Run: headless pygame with SDL's dummy video driver; simulated clock (each Clock.tick advances the game by its frame time, no real sleeping); random seed 0; keys injected as events and as key.get_pressed() state; mouse plan: one left click at the window centre at the start of phase 2, then a move to the lower-right quarter at the start of phase 3.
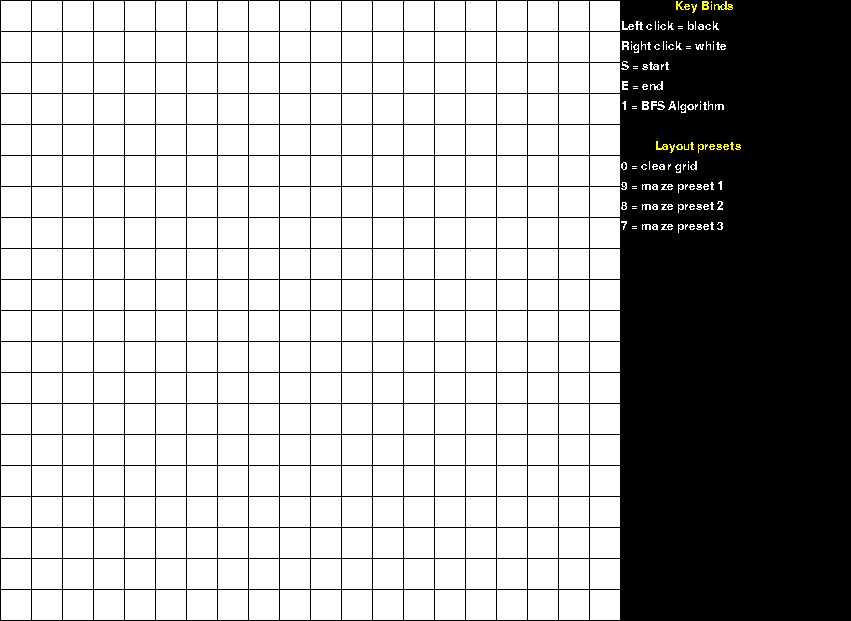
Frame 1 of 4 · flips 1–60 · no input
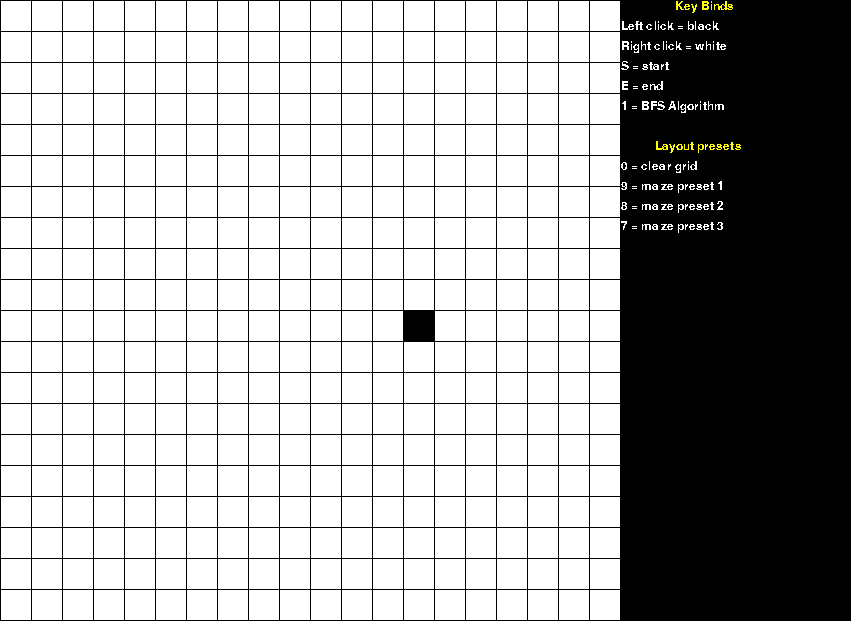
Frame 2 of 4 · flips 61–180 · clicked the window centre · tapped SPACE, RETURN · held RIGHT (→), D
Frame 3 of 4 · flips 181–300 · moved the mouse to the lower-right quarter · held DOWN (↓), S · screen unchanged from frame 2, image omitted
Frame 4 of 4 · flips 301–420 · held LEFT (←), A, UP (↑), W · screen unchanged from frame 3, image omitted

The pygame program that drew these frames:

import pygame
import time
import sys
from queue import Queue
import os
import math

class spot:
    def __init__(self, x, y):
        self.xCoord = x
        self.yCoord = y
        self.value = 0

    def printG(self):
        print(grid(self.width,self.height))

    
def createGrid(grid,numOfRows,numOfColumns):
    for x in range(numOfRows):
        grid.append([]) # Add an empty array that will hold each cell in this row
        for y in range(numOfColumns):
            grid[x].append(0)  # Append a cell
            grid[x][y] = spot(x, y)
    return grid

def drawGrid(grid):
    screen.fill(colorDict["black"]) # Set the screen background
    # Draw the grid
    for row in range(20):
        for column in range(20):
            if grid[row][column].value == 0:
                color = colorDict["white"]
            elif grid[row][column].value == 1:
                color = colorDict["black"]
            elif grid[row][column].value == 2:
                color = colorDict["green"]
            elif grid[row][column].value == 3:
                color = colorDict["red"]
            elif grid[row][column].value == 4:
                color = colorDict["blue"]
            elif grid[row][column].value == 5: # Used for visual trail
                color = colorDict["blue"]

            draw = pygame.draw.rect(screen,
                        color,
                        [(MARGIN + WIDTH) * column + MARGIN,
                        (MARGIN + HEIGHT) * row + MARGIN,
                        WIDTH,
                        HEIGHT])

            drawText()

    clock.tick(60) # Limit to 60 frames per second
    pygame.display.flip() # Updates screen after drawing

def drawText():
    # render text
    keyBindsDict = {"Left click": "black",
                    "Right click": "white",
                    "S": "start",
                    "E": "end", 
                    "1": "BFS Algorithm"
                    }
    label = myfont.render("Key Binds", 0, (255,255,0))
    screen.blit(label, (675, 0))
    x,y = 621,20
    for key in keyBindsDict:
        label = myfont.render(key + " = " + keyBindsDict.get(key), 0, (255,255,255))
        screen.blit(label, (x, y))
        y += 20
    y += 20

    presetsDict = {"0": "clear grid",
                   "9": "maze preset 1",
                   "8": "maze preset 2",
                   "7": "maze preset 3",
                    }
    label = myfont.render("Layout presets", 0, (255,255,0))
    screen.blit(label, (655, y))
    y += 20
    for key in presetsDict:
        label = myfont.render(key + " = " + presetsDict.get(key), 0, (255,255,255))
        screen.blit(label, (x, y))
        y += 20   

def findStart(grid):
    print("    Finding start location...", end="\n")
    for row in range(len(grid)):
        for column in range(len(grid[0])):
            if grid[row][column].value == 2:
                print("    Start location: ", str(tuple([row, column])), end="\n")
                return tuple([row, column])
    return None

def findEnd(grid):
    print("    Finding end location...", end="\n")
    for row in range(len(grid)):
        for column in range(len(grid[0])):
            if grid[row][column].value == 3:
                print("    End location: ", str(tuple([row, column])), end="\n")
                return tuple([row, column])
    return None

def BFS(grid, start, end):
    queue = [start]
    visited = set()

    while len(queue) != 0:
        if queue[0] == start:
            path = [queue.pop(0)]
        else:
            path = queue.pop(0)
        front = path[-1]
        if front == end:
            removeVisualTrail(grid)
            path = path[1:-1] # removes first and last coordinate in list
            return path
        elif front not in visited:
            for adjacentSpot in getAdjacentSpots(grid, front, visited):
                newPath = list(path)
                newPath.append(adjacentSpot)
                queue.append(newPath)

                x,y=adjacentSpot
                if grid[x][y].value == 0:
                    grid[x][y].value = 5
                    drawGrid(grid)

            visited.add(front)
    return None

def getAdjacentSpots(grid, spot, visited):
    spots = list()

    if spot[0]-1 >= 0 and spot[0]-1 <= 19: # Up
        spots.append((spot[0]-1, spot[1]))
    if spot[1]+1 >= 0 and spot[1]+1 <= 19: # Right
        spots.append((spot[0], spot[1]+1))
    if spot[0]+1 >= 0 and spot[0]+1 <= 19: # Down
        spots.append((spot[0]+1, spot[1]))
    if spot[1]-1 >= 0 and spot[1]-1 <= 19: # Left   
        spots.append((spot[0], spot[1]-1)) 
    if spot[0]-1 >= 0 and spot[0]-1 <= 19 and spot[1]-1 >= 0 and spot[1]-1 <= 19: # up left
        spots.append((spot[0]-1, spot[1]-1)) 
    if spot[0]+1 >= 0 and spot[0]+1 <= 19 and spot[1]-1 >= 0 and spot[1]-1 <= 19: # down left
        spots.append((spot[0]+1, spot[1]-1)) 
    if spot[0]+1 >= 0 and spot[0]+1 <= 19 and spot[1]+1 >= 0 and spot[1]+1 <= 19: # down right
        spots.append((spot[0]+1, spot[1]+1))
    if spot[0]-1 >= 0 and spot[0]-1 <= 19 and spot[1]+1 >= 0 and spot[1]+1 <= 19: # up right
        spots.append((spot[0]-1, spot[1]+1))

    final = list()
    for i in spots:
        if grid[i[0]][i[1]].value != 1 and i not in visited:
            final.append(i)
    return final

def removeVisualTrail(grid):
    for row in range(len(grid)):
        for column in range(len(grid[0])):
            if grid[row][column].value == 5:
                grid[row][column].value = 0
    drawGrid(grid)

def quit():
    print("Closing application.")
    pygame.quit()
    raise SystemExit(0)


def main(grid):
    # Main loop. Runs until the user hit the close button
    while running == True:
        for event in pygame.event.get():  # For every event the user does
            if event.type == pygame.QUIT:  # If user clicked close
                quit()  # Closes the program
            try:
                # Code for placing walls
                if pygame.mouse.get_pressed()[0]: # If the user holds left click
                    pos = pygame.mouse.get_pos() # Gets the mouse position
                    column = pos[0] // (WIDTH + MARGIN) # Change the x screen coordinate to grid coordinate
                    row = pos[1] // (HEIGHT + MARGIN) # Change the y screen coordinate to grid coordinate
                    grid[row][column].value = 1 # Set that grid location to 1

                # Code for placing White spaces
                elif pygame.mouse.get_pressed()[2]: # If the user holds right click
                    pos = pygame.mouse.get_pos() # Gets the mouse position
                    column = pos[0] // (WIDTH + MARGIN) # Change the x screen coordinate to grid coordinate
                    row = pos[1] // (HEIGHT + MARGIN) # Change the y screen coordinate to grid coordinate
                    grid[row][column].value = 0 # Set that grid location to 0
                    
                elif event.type == pygame.KEYDOWN: # If the user clicks a button
                    pos = pygame.mouse.get_pos() # Gets the mouse position
                    column = pos[0] // (WIDTH + MARGIN) # Change the x screen coordinate to grid coordinate
                    row = pos[1] // (HEIGHT + MARGIN) # Change the y screen coordinate to grid coordinate
                    # code for Placing the start position
                    if event.key == pygame.K_s: # if the button clicked was S
                        grid[row][column].value = 2 # Set that grid location to 2
                        print("Start Grid coordinates:", row, column, end="\n\n")
                    # code for Placing the end position
                    elif event.key == pygame.K_e: # if the button clicked was F
                        grid[row][column].value = 3 # Set that grid location to 3
                        print("End Grid coordinates:", row, column, end="\n\n")
                    # Debug code for printing the grid
                    elif event.key == pygame.K_g: # if the button clicked was G
                        print(grid.value, end="\n\n")
                    # code for BFS algorithm
                    elif event.key == pygame.K_1: # if the button clicked was 1
                        print("Starting BFS algorithm...", end="\n")
                        start = findStart(grid) # Finds start location
                        if start == None: # If start location does not exist
                            print("BFS canceled because start location was missing", end="\n\n")

                        else:
                            end = findEnd(grid)
                            if end == None: # If end location does not exist
                                print("BFS canceled because end location was missing", end="\n\n")

                            else: # If Start and End locations exist, run this
                                try:
                                    path = (BFS(grid, start, end)) # Gets the path coordinates
                                    for i in path:
                                        x,y = i
                                        grid[x][y].value = 4 # Places path in grid
                                    print("Finished BFS algorithm.", end="\n\n")
                                except TypeError: # Needed if path is blocked
                                    print("No path found.", end="\n\n")
                                    removeVisualTrail(grid)
                    # Clears the board
                    elif event.key == pygame.K_0: # if the button clicked was 0         
                        emptyGrid = [
                            [0, 0, 0, 0, 0, 0, 0, 0, 0, 0, 0, 0, 0, 0, 0, 0, 0, 0, 0, 0],
                            [0, 0, 0, 0, 0, 0, 0, 0, 0, 0, 0, 0, 0, 0, 0, 0, 0, 0, 0, 0], 
                            [0, 0, 0, 0, 0, 0, 0, 0, 0, 0, 0, 0, 0, 0, 0, 0, 0, 0, 0, 0], 
                            [0, 0, 0, 0, 0, 0, 0, 0, 0, 0, 0, 0, 0, 0, 0, 0, 0, 0, 0, 0], 
                            [0, 0, 0, 0, 0, 0, 0, 0, 0, 0, 0, 0, 0, 0, 0, 0, 0, 0, 0, 0], 
                            [0, 0, 0, 0, 0, 0, 0, 0, 0, 0, 0, 0, 0, 0, 0, 0, 0, 0, 0, 0], 
                            [0, 0, 0, 0, 0, 0, 0, 0, 0, 0, 0, 0, 0, 0, 0, 0, 0, 0, 0, 0], 
                            [0, 0, 0, 0, 0, 0, 0, 0, 0, 0, 0, 0, 0, 0, 0, 0, 0, 0, 0, 0], 
                            [0, 0, 0, 0, 0, 0, 0, 0, 0, 0, 0, 0, 0, 0, 0, 0, 0, 0, 0, 0], 
                            [0, 0, 0, 0, 0, 0, 0, 0, 0, 0, 0, 0, 0, 0, 0, 0, 0, 0, 0, 0], 
                            [0, 0, 0, 0, 0, 0, 0, 0, 0, 0, 0, 0, 0, 0, 0, 0, 0, 0, 0, 0], 
                            [0, 0, 0, 0, 0, 0, 0, 0, 0, 0, 0, 0, 0, 0, 0, 0, 0, 0, 0, 0], 
                            [0, 0, 0, 0, 0, 0, 0, 0, 0, 0, 0, 0, 0, 0, 0, 0, 0, 0, 0, 0], 
                            [0, 0, 0, 0, 0, 0, 0, 0, 0, 0, 0, 0, 0, 0, 0, 0, 0, 0, 0, 0], 
                            [0, 0, 0, 0, 0, 0, 0, 0, 0, 0, 0, 0, 0, 0, 0, 0, 0, 0, 0, 0], 
                            [0, 0, 0, 0, 0, 0, 0, 0, 0, 0, 0, 0, 0, 0, 0, 0, 0, 0, 0, 0], 
                            [0, 0, 0, 0, 0, 0, 0, 0, 0, 0, 0, 0, 0, 0, 0, 0, 0, 0, 0, 0], 
                            [0, 0, 0, 0, 0, 0, 0, 0, 0, 0, 0, 0, 0, 0, 0, 0, 0, 0, 0, 0], 
                            [0, 0, 0, 0, 0, 0, 0, 0, 0, 0, 0, 0, 0, 0, 0, 0, 0, 0, 0, 0], 
                            [0, 0, 0, 0, 0, 0, 0, 0, 0, 0, 0, 0, 0, 0, 0, 0, 0, 0, 0, 0]]
                        for row in range(len(emptyGrid)):
                            for column in range(len(emptyGrid)):
                                grid[row][column].value = emptyGrid[row][column]
                        print("clearing grid", end="\n\n")
                    # preset maze 1
                    elif event.key == pygame.K_9: # if the button clicked was 9
                        preset1 = [
                            [2, 0, 1, 0, 0, 0, 1, 0, 0, 0, 1, 0, 0, 0, 1, 0, 0, 0, 1, 0], 
                            [0, 0, 1, 0, 1, 0, 1, 0, 1, 0, 1, 0, 1, 0, 1, 0, 1, 0, 1, 0], 
                            [0, 1, 1, 0, 1, 0, 1, 0, 1, 0, 1, 0, 1, 0, 1, 0, 1, 0, 1, 0], 
                            [0, 0, 0, 0, 1, 0, 1, 0, 1, 0, 1, 0, 1, 0, 1, 0, 1, 0, 1, 0], 
                            [1, 1, 1, 1, 1, 0, 1, 0, 1, 0, 1, 0, 1, 0, 1, 0, 1, 0, 1, 0], 
                            [0, 0, 0, 0, 0, 0, 1, 0, 1, 0, 1, 0, 1, 0, 1, 0, 1, 0, 1, 0], 
                            [0, 1, 1, 1, 1, 1, 1, 0, 1, 0, 1, 0, 1, 0, 1, 0, 1, 0, 1, 0], 
                            [0, 0, 0, 0, 0, 0, 0, 0, 1, 0, 1, 0, 1, 0, 1, 0, 1, 0, 1, 0], 
                            [1, 1, 1, 1, 1, 1, 1, 1, 1, 0, 1, 0, 1, 0, 1, 0, 1, 0, 1, 0], 
                            [0, 0, 0, 0, 0, 0, 0, 0, 0, 0, 1, 0, 1, 0, 1, 0, 1, 0, 1, 0], 
                            [0, 1, 1, 1, 1, 1, 1, 1, 1, 1, 1, 0, 1, 0, 1, 0, 1, 0, 1, 0], 
                            [0, 0, 0, 0, 0, 0, 0, 0, 0, 0, 0, 0, 1, 0, 1, 0, 1, 0, 1, 0], 
                            [1, 1, 1, 1, 1, 1, 1, 1, 1, 1, 1, 1, 1, 0, 1, 0, 1, 0, 1, 0], 
                            [0, 0, 0, 0, 0, 0, 0, 0, 0, 0, 0, 0, 0, 0, 1, 0, 1, 0, 1, 0], 
                            [0, 1, 1, 1, 1, 1, 1, 1, 1, 1, 1, 1, 1, 1, 1, 0, 1, 0, 1, 0], 
                            [0, 0, 0, 0, 0, 0, 0, 0, 0, 0, 0, 0, 0, 0, 0, 0, 1, 0, 1, 0], 
                            [1, 1, 1, 1, 1, 1, 1, 1, 1, 1, 1, 1, 1, 1, 1, 1, 1, 0, 1, 0], 
                            [0, 0, 0, 0, 0, 0, 0, 0, 0, 0, 0, 0, 0, 0, 0, 0, 0, 0, 1, 0], 
                            [0, 1, 1, 1, 1, 1, 1, 1, 1, 1, 1, 1, 1, 1, 1, 1, 1, 1, 1, 0], 
                            [0, 0, 0, 0, 0, 0, 0, 0, 0, 0, 0, 0, 0, 0, 0, 0, 0, 0, 0, 3]]
                        for row in range(len(preset1)):
                            for column in range(len(preset1)):
                                grid[row][column].value = preset1[row][column]
                        print("Loading preset 1", end="\n\n")
                    # preset maze 2 
                    elif event.key == pygame.K_8: # if the button clicked was 8
                        preset2 = [
                            [2, 0, 0, 0, 0, 0, 1, 1, 1, 0, 0, 0, 0, 0, 0, 0, 0, 0, 1, 1], 
                            [0, 0, 0, 0, 0, 1, 1, 1, 0, 0, 0, 0, 0, 0, 0, 0, 0, 0, 0, 1], 
                            [0, 0, 0, 0, 1, 1, 1, 0, 0, 0, 0, 0, 0, 0, 0, 0, 1, 0, 0, 0], 
                            [0, 0, 0, 0, 0, 1, 0, 0, 0, 0, 0, 0, 0, 0, 0, 1, 1, 1, 0, 0], 
                            [0, 0, 1, 0, 0, 0, 0, 0, 0, 0, 0, 0, 0, 0, 1, 1, 1, 0, 0, 0], 
                            [0, 1, 1, 1, 0, 0, 0, 0, 0, 0, 0, 0, 0, 1, 1, 1, 0, 0, 0, 0], 
                            [1, 1, 1, 0, 0, 0, 0, 0, 0, 0, 0, 0, 1, 1, 1, 0, 0, 0, 0, 0], 
                            [1, 1, 0, 0, 0, 0, 0, 0, 0, 0, 0, 1, 1, 1, 0, 0, 0, 0, 0, 0], 
                            [1, 0, 0, 0, 0, 0, 0, 0, 0, 0, 1, 1, 1, 0, 0, 0, 0, 0, 0, 0], 
                            [0, 0, 0, 0, 0, 0, 0, 0, 0, 1, 1, 1, 0, 0, 0, 0, 0, 0, 0, 0], 
                            [0, 0, 0, 0, 0, 0, 0, 0, 1, 1, 1, 0, 0, 0, 0, 0, 0, 0, 0, 0], 
                            [0, 0, 0, 0, 0, 0, 0, 1, 1, 1, 0, 0, 0, 0, 0, 0, 0, 0, 0, 1], 
                            [0, 0, 0, 0, 0, 0, 1, 1, 1, 0, 0, 0, 0, 0, 0, 0, 0, 0, 1, 1], 
                            [0, 0, 0, 0, 0, 1, 1, 1, 0, 0, 0, 0, 0, 0, 0, 0, 0, 1, 1, 1], 
                            [0, 0, 0, 0, 1, 1, 1, 0, 0, 0, 0, 0, 0, 0, 0, 0, 1, 1, 1, 0], 
                            [0, 0, 0, 1, 1, 1, 0, 0, 0, 0, 0, 0, 0, 0, 0, 0, 0, 1, 0, 0], 
                            [0, 0, 1, 1, 1, 0, 0, 0, 0, 0, 0, 0, 0, 0, 1, 0, 0, 0, 0, 0], 
                            [0, 0, 0, 1, 0, 0, 0, 0, 0, 0, 0, 0, 0, 1, 1, 1, 0, 0, 0, 0], 
                            [1, 0, 0, 0, 0, 0, 0, 0, 0, 0, 0, 0, 1, 1, 1, 0, 0, 0, 0, 0], 
                            [1, 1, 0, 0, 0, 0, 0, 0, 0, 0, 0, 1, 1, 1, 0, 0, 0, 0, 0, 3]]
                        for row in range(len(preset2)):
                            for column in range(len(preset2)):
                                grid[row][column].value = preset2[row][column]
                        print("Loading preset 2", end="\n\n")
                    # preset maze 3 
                    elif event.key == pygame.K_7: # if the button clicked was 7
                        preset3 =[
                            [0, 0, 0, 0, 0, 0, 0, 0, 0, 0, 0, 0, 0, 0, 0, 0, 0, 0, 0, 0], 
                            [0, 0, 0, 0, 1, 1, 0, 0, 0, 0, 0, 0, 0, 0, 0, 0, 0, 1, 1, 0], 
                            [0, 0, 0, 0, 1, 1, 1, 0, 0, 0, 0, 0, 0, 0, 0, 0, 1, 1, 1, 0], 
                            [0, 0, 0, 0, 0, 1, 1, 1, 0, 0, 0, 0, 0, 0, 0, 1, 1, 1, 0, 0], 
                            [0, 1, 1, 0, 0, 0, 1, 1, 1, 0, 0, 0, 0, 0, 1, 1, 1, 0, 0, 0], 
                            [0, 1, 1, 1, 0, 0, 0, 1, 1, 1, 0, 0, 0, 1, 1, 1, 0, 0, 0, 0], 
                            [0, 0, 1, 1, 1, 0, 0, 0, 1, 1, 1, 0, 1, 1, 1, 0, 0, 0, 0, 0], 
                            [0, 0, 0, 1, 1, 1, 0, 0, 0, 1, 1, 1, 1, 1, 0, 0, 0, 0, 0, 0], 
                            [0, 0, 0, 0, 1, 1, 1, 0, 3, 0, 1, 1, 1, 0, 0, 0, 0, 0, 0, 0], 
                            [0, 0, 0, 0, 0, 1, 1, 1, 0, 1, 1, 1, 1, 1, 0, 0, 0, 0, 0, 0], 
                            [0, 0, 0, 0, 0, 0, 1, 1, 1, 1, 1, 0, 1, 1, 1, 0, 0, 0, 0, 0], 
                            [0, 0, 0, 0, 0, 0, 0, 1, 1, 1, 0, 2, 0, 1, 1, 1, 0, 0, 0, 0], 
                            [0, 0, 0, 0, 0, 0, 1, 1, 1, 1, 1, 0, 0, 0, 1, 1, 1, 0, 0, 0], 
                            [0, 0, 0, 0, 0, 1, 1, 1, 0, 1, 1, 1, 0, 0, 0, 1, 1, 1, 0, 0], 
                            [0, 0, 0, 0, 1, 1, 1, 0, 0, 0, 1, 1, 1, 0, 0, 0, 1, 1, 1, 0], 
                            [0, 0, 0, 1, 1, 1, 0, 0, 0, 0, 0, 1, 1, 1, 0, 0, 0, 1, 1, 0], 
                            [0, 0, 1, 1, 1, 0, 0, 0, 0, 0, 0, 0, 1, 1, 1, 0, 0, 0, 0, 0], 
                            [0, 1, 1, 1, 0, 0, 0, 0, 0, 0, 0, 0, 0, 1, 1, 1, 0, 0, 0, 0], 
                            [0, 1, 1, 0, 0, 0, 0, 0, 0, 0, 0, 0, 0, 0, 1, 1, 0, 0, 0, 0], 
                            [0, 0, 0, 0, 0, 0, 0, 0, 0, 0, 0, 0, 0, 0, 0, 0, 0, 0, 0, 0]]
                        for row in range(len(preset3)):
                            for column in range(len(preset3)):
                                grid[row][column].value = preset3[row][column]
                        print("Loading preset 3", end="\n\n")
                        
            except IndexError: # needed to fix issue with hold click and mouse movement off screen
                pass
                    
        drawGrid(grid)





if __name__ == "__main__":
    grid = []

    colorDict = {
        "black": (0, 0, 0),
        "white": (255, 255, 255),
        "green": (0, 255, 0),
        "red": (255, 0, 0),
        "grey": (220,220,220),
        "blue": (0,0,255),
    }


    numOfRows = 20
    numOfColumns = 30
    # This sets the WIDTH and HEIGHT of each grid location
    WIDTH = 30
    HEIGHT = 30
    # This sets the margin between each cell
    MARGIN = 1
    
    # Initialize pygame
    pygame.init()
    # Set the HEIGHT and WIDTH of the screen
    WINDOW_SIZE = [851, 621]
    screen = pygame.display.set_mode(WINDOW_SIZE)
    
    # Sets font for instructions
    myfont = pygame.font.SysFont("monospace", 18)

    # Set title of screen
    pygame.display.set_caption("My App")

    # Used to manage how fast the screen updates
    clock = pygame.time.Clock()

    # Creates the grid
    createGrid(grid,numOfRows,numOfColumns)
    
    running = True

    main(grid)
